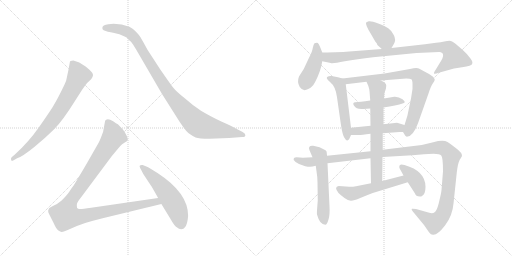
t = 0.00 s
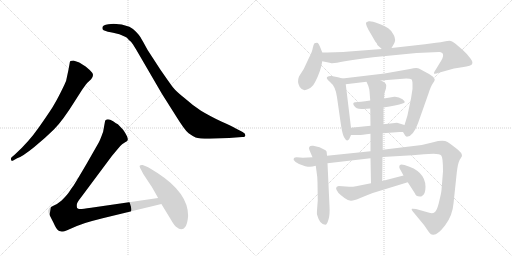
t = 2.54 s
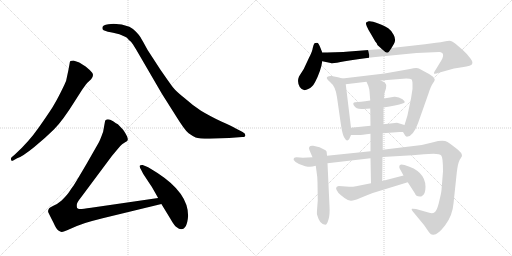
t = 5.08 s
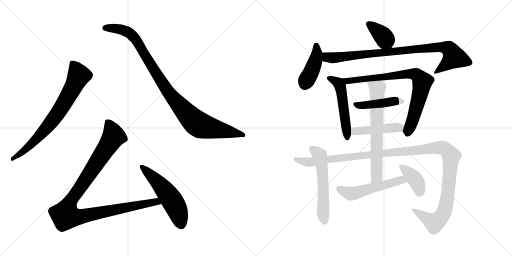
t = 7.62 s
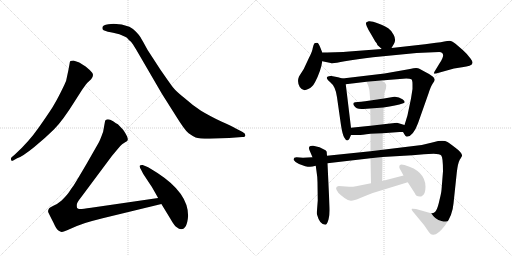
t = 10.16 s
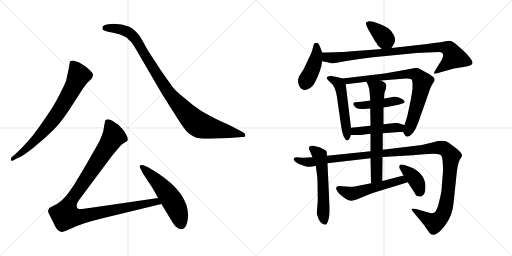
t = 12.70 s

The animated SVG that drew these frames (rendered in a browser with its animation timeline set to each time). Animation: 16 CSS @keyframes rules; one cycle of 12.70 s.

<svg version="1.1" viewBox="0 0 2048 1024" xmlns="http://www.w3.org/2000/svg">
  <g stroke="lightgray" stroke-dasharray="1,1" stroke-width="1" transform="scale(4, 4)">
    <line x1="0" y1="0" x2="256" y2="256"></line>
    <line x1="256" y1="0" x2="0" y2="256"></line>
    <line x1="128" y1="0" x2="128" y2="256"></line>
    <line x1="0" y1="128" x2="256" y2="128"></line>
    <line x1="256" y1="0" x2="512" y2="256"></line>
    <line x1="512" y1="0" x2="256" y2="256"></line>
    <line x1="384" y1="0" x2="384" y2="256"></line>
    <line x1="256" y1="128" x2="512" y2="128"></line>
  </g>
<g transform="scale(1, -1) translate(0, -850)">
   <style type="text/css">
    @keyframes keyframes0 {
      from {
       stroke: black;
       stroke-dashoffset: 744;
       stroke-width: 128;
       }
       71% {
       animation-timing-function: step-end;
       stroke: black;
       stroke-dashoffset: 0;
       stroke-width: 128;
       }
       to {
       stroke: black;
       stroke-width: 1024;
       }
       }
       #make-me-a-hanzi-animation-0 {
         animation: keyframes0 0.855469s both;
         animation-delay: 0.000000s;
         animation-timing-function: linear;
       }
    @keyframes keyframes1 {
      from {
       stroke: black;
       stroke-dashoffset: 1001;
       stroke-width: 128;
       }
       77% {
       animation-timing-function: step-end;
       stroke: black;
       stroke-dashoffset: 0;
       stroke-width: 128;
       }
       to {
       stroke: black;
       stroke-width: 1024;
       }
       }
       #make-me-a-hanzi-animation-1 {
         animation: keyframes1 1.064616s both;
         animation-delay: 0.855469s;
         animation-timing-function: linear;
       }
    @keyframes keyframes2 {
      from {
       stroke: black;
       stroke-dashoffset: 1068;
       stroke-width: 128;
       }
       78% {
       animation-timing-function: step-end;
       stroke: black;
       stroke-dashoffset: 0;
       stroke-width: 128;
       }
       to {
       stroke: black;
       stroke-width: 1024;
       }
       }
       #make-me-a-hanzi-animation-2 {
         animation: keyframes2 1.119141s both;
         animation-delay: 1.920085s;
         animation-timing-function: linear;
       }
    @keyframes keyframes3 {
      from {
       stroke: black;
       stroke-dashoffset: 541;
       stroke-width: 128;
       }
       64% {
       animation-timing-function: step-end;
       stroke: black;
       stroke-dashoffset: 0;
       stroke-width: 128;
       }
       to {
       stroke: black;
       stroke-width: 1024;
       }
       }
       #make-me-a-hanzi-animation-3 {
         animation: keyframes3 0.690267s both;
         animation-delay: 3.039226s;
         animation-timing-function: linear;
       }
    @keyframes keyframes4 {
      from {
       stroke: black;
       stroke-dashoffset: 377;
       stroke-width: 128;
       }
       55% {
       animation-timing-function: step-end;
       stroke: black;
       stroke-dashoffset: 0;
       stroke-width: 128;
       }
       to {
       stroke: black;
       stroke-width: 1024;
       }
       }
       #make-me-a-hanzi-animation-4 {
         animation: keyframes4 0.556803s both;
         animation-delay: 3.729493s;
         animation-timing-function: linear;
       }
    @keyframes keyframes5 {
      from {
       stroke: black;
       stroke-dashoffset: 423;
       stroke-width: 128;
       }
       58% {
       animation-timing-function: step-end;
       stroke: black;
       stroke-dashoffset: 0;
       stroke-width: 128;
       }
       to {
       stroke: black;
       stroke-width: 1024;
       }
       }
       #make-me-a-hanzi-animation-5 {
         animation: keyframes5 0.594238s both;
         animation-delay: 4.286296s;
         animation-timing-function: linear;
       }
    @keyframes keyframes6 {
      from {
       stroke: black;
       stroke-dashoffset: 897;
       stroke-width: 128;
       }
       74% {
       animation-timing-function: step-end;
       stroke: black;
       stroke-dashoffset: 0;
       stroke-width: 128;
       }
       to {
       stroke: black;
       stroke-width: 1024;
       }
       }
       #make-me-a-hanzi-animation-6 {
         animation: keyframes6 0.979980s both;
         animation-delay: 4.880534s;
         animation-timing-function: linear;
       }
    @keyframes keyframes7 {
      from {
       stroke: black;
       stroke-dashoffset: 515;
       stroke-width: 128;
       }
       63% {
       animation-timing-function: step-end;
       stroke: black;
       stroke-dashoffset: 0;
       stroke-width: 128;
       }
       to {
       stroke: black;
       stroke-width: 1024;
       }
       }
       #make-me-a-hanzi-animation-7 {
         animation: keyframes7 0.669108s both;
         animation-delay: 5.860514s;
         animation-timing-function: linear;
       }
    @keyframes keyframes8 {
      from {
       stroke: black;
       stroke-dashoffset: 801;
       stroke-width: 128;
       }
       72% {
       animation-timing-function: step-end;
       stroke: black;
       stroke-dashoffset: 0;
       stroke-width: 128;
       }
       to {
       stroke: black;
       stroke-width: 1024;
       }
       }
       #make-me-a-hanzi-animation-8 {
         animation: keyframes8 0.901855s both;
         animation-delay: 6.529622s;
         animation-timing-function: linear;
       }
    @keyframes keyframes9 {
      from {
       stroke: black;
       stroke-dashoffset: 441;
       stroke-width: 128;
       }
       59% {
       animation-timing-function: step-end;
       stroke: black;
       stroke-dashoffset: 0;
       stroke-width: 128;
       }
       to {
       stroke: black;
       stroke-width: 1024;
       }
       }
       #make-me-a-hanzi-animation-9 {
         animation: keyframes9 0.608887s both;
         animation-delay: 7.431477s;
         animation-timing-function: linear;
       }
    @keyframes keyframes10 {
      from {
       stroke: black;
       stroke-dashoffset: 458;
       stroke-width: 128;
       }
       60% {
       animation-timing-function: step-end;
       stroke: black;
       stroke-dashoffset: 0;
       stroke-width: 128;
       }
       to {
       stroke: black;
       stroke-width: 1024;
       }
       }
       #make-me-a-hanzi-animation-10 {
         animation: keyframes10 0.622721s both;
         animation-delay: 8.040364s;
         animation-timing-function: linear;
       }
    @keyframes keyframes11 {
      from {
       stroke: black;
       stroke-dashoffset: 565;
       stroke-width: 128;
       }
       65% {
       animation-timing-function: step-end;
       stroke: black;
       stroke-dashoffset: 0;
       stroke-width: 128;
       }
       to {
       stroke: black;
       stroke-width: 1024;
       }
       }
       #make-me-a-hanzi-animation-11 {
         animation: keyframes11 0.709798s both;
         animation-delay: 8.663085s;
         animation-timing-function: linear;
       }
    @keyframes keyframes12 {
      from {
       stroke: black;
       stroke-dashoffset: 1272;
       stroke-width: 128;
       }
       81% {
       animation-timing-function: step-end;
       stroke: black;
       stroke-dashoffset: 0;
       stroke-width: 128;
       }
       to {
       stroke: black;
       stroke-width: 1024;
       }
       }
       #make-me-a-hanzi-animation-12 {
         animation: keyframes12 1.285156s both;
         animation-delay: 9.372883s;
         animation-timing-function: linear;
       }
    @keyframes keyframes13 {
      from {
       stroke: black;
       stroke-dashoffset: 677;
       stroke-width: 128;
       }
       69% {
       animation-timing-function: step-end;
       stroke: black;
       stroke-dashoffset: 0;
       stroke-width: 128;
       }
       to {
       stroke: black;
       stroke-width: 1024;
       }
       }
       #make-me-a-hanzi-animation-13 {
         animation: keyframes13 0.800944s both;
         animation-delay: 10.658039s;
         animation-timing-function: linear;
       }
    @keyframes keyframes14 {
      from {
       stroke: black;
       stroke-dashoffset: 531;
       stroke-width: 128;
       }
       63% {
       animation-timing-function: step-end;
       stroke: black;
       stroke-dashoffset: 0;
       stroke-width: 128;
       }
       to {
       stroke: black;
       stroke-width: 1024;
       }
       }
       #make-me-a-hanzi-animation-14 {
         animation: keyframes14 0.682129s both;
         animation-delay: 11.458983s;
         animation-timing-function: linear;
       }
    @keyframes keyframes15 {
      from {
       stroke: black;
       stroke-dashoffset: 383;
       stroke-width: 128;
       }
       55% {
       animation-timing-function: step-end;
       stroke: black;
       stroke-dashoffset: 0;
       stroke-width: 128;
       }
       to {
       stroke: black;
       stroke-width: 1024;
       }
       }
       #make-me-a-hanzi-animation-15 {
         animation: keyframes15 0.561686s both;
         animation-delay: 12.141112s;
         animation-timing-function: linear;
       }
</style>
<path d="M 68.5 217.0 Q 89.5 224.0 136.0 261.5 Q 182.5 299.0 216.5 333.0 Q 250.5 367.0 298.5 444.0 L 328.5 491.0 Q 345.5 515.0 348.5 518.0 L 364.5 533.0 Q 377.5 550.0 368.0 560.5 Q 358.5 571.0 342.5 584.0 Q 321.5 598.0 314.5 601.0 L 293.5 608.0 Q 287.5 608.0 281.5 606.0 Q 278.5 601.0 278.5 596.0 L 273.5 569.0 L 264.5 527.0 Q 261.5 518.0 243.0 481.0 Q 224.5 444.0 209.5 420.5 Q 194.5 397.0 155.0 340.0 Q 115.5 283.0 59.5 232.0 L 46.5 221.0 Q 42.5 217.0 44.5 210.5 Q 46.5 204.0 54.5 209.0 L 68.5 217.0 Z" fill="lightgray"></path> 
<path d="M 433.5 753.0 Q 409.5 751.0 409.5 739.0 Q 408.5 732.0 414.5 729.0 L 431.5 723.0 Q 443.5 721.0 452.5 719.0 L 477.5 713.0 L 500.5 703.0 Q 507.5 701.0 515.5 690.0 Q 524.5 684.0 531.5 673.0 L 544.5 652.0 L 647.5 475.0 L 702.5 388.0 Q 739.5 328.0 754.5 317.0 Q 769.5 306.0 782.5 300.5 Q 795.5 295.0 838.5 295.0 L 916.5 298.0 L 968.5 302.0 Q 981.5 302.0 981.5 309.5 Q 981.5 317.0 970.5 322.0 L 941.5 337.0 Q 926.5 346.0 887.5 363.0 Q 834.5 389.0 804.0 407.5 Q 773.5 426.0 741.5 455.0 Q 704.5 484.0 691.5 501.0 Q 678.5 518.0 640.5 573.0 L 590.5 650.0 Q 567.5 692.0 562.0 701.0 Q 556.5 710.0 544.0 723.0 Q 531.5 736.0 517.5 743.0 Q 487.5 755.0 454.5 755.0 L 433.5 753.0 Z" fill="lightgray"></path> 
<path d="M 632.5 58.0 L 364.5 19.0 Q 324.5 13.0 318.5 14.0 Q 311.5 15.0 308.5 18.0 Q 306.5 24.0 307.5 33.0 Q 308.5 41.0 324.5 61.0 L 447.5 226.0 L 467.5 250.0 Q 480.5 267.0 488.5 273.0 L 500.5 281.0 Q 509.5 286.0 510.5 289.0 Q 514.5 299.0 492.5 331.0 L 471.5 353.0 Q 465.5 356.0 452.5 365.0 Q 439.5 373.0 431.5 373.0 Q 422.5 372.0 420.5 367.0 L 412.5 323.0 Q 399.5 287.0 394.5 279.0 L 346.5 195.0 Q 298.5 113.0 291.5 104.0 Q 284.5 95.0 276.5 82.0 Q 267.5 69.0 246.5 48.0 Q 230.5 34.0 213.5 27.0 Q 196.5 19.0 195.5 15.0 Q 190.5 7.0 193.5 0.0 Q 196.5 -7.0 213.5 -40.0 Q 225.5 -67.0 233.5 -72.0 Q 241.5 -77.0 246.5 -78.0 Q 250.5 -79.0 268.5 -71.0 L 307.5 -54.0 Q 334.5 -42.0 410.5 -23.0 L 645.5 34.0 C 674.5 41.0 662.5 62.0 632.5 58.0 Z" fill="lightgray"></path> 
<path d="M 752.5 -13.0 Q 752.5 78.0 631.5 157.0 Q 596.5 180.0 585.5 184.0 L 570.5 190.0 Q 563.5 191.0 559.5 188.0 Q 556.5 185.0 561.0 177.0 Q 565.5 169.0 567.5 165.0 L 572.5 155.0 L 601.5 111.0 Q 607.5 103.0 632.5 58.0 L 645.5 34.0 L 681.5 -25.0 Q 697.5 -54.0 708.5 -60.0 Q 715.5 -67.0 724.5 -67.0 Q 748.5 -67.0 752.5 -13.0 Z" fill="lightgray"></path> 
<path d="M 1566.0 658.0 L 1576.0 675.0 Q 1585.0 691.0 1575.0 710.0 Q 1565.0 729.0 1553.0 737.0 Q 1541.0 745.0 1513.0 756.0 Q 1485.0 767.0 1475.0 765.0 Q 1466.0 762.0 1464.0 759.0 Q 1463.0 756.0 1467.0 745.0 Q 1472.0 733.0 1482.0 717.0 L 1501.0 684.0 L 1506.0 678.0 Q 1509.0 673.0 1509.0 671.0 Q 1510.0 669.0 1527.0 654.0 C 1549.0 634.0 1551.0 633.0 1566.0 658.0 Z" fill="lightgray"></path> 
<path d="M 1289.0 640.0 L 1282.0 658.0 Q 1274.0 679.0 1268.0 679.0 Q 1260.0 679.0 1257.0 676.0 Q 1254.0 672.0 1251.0 658.0 Q 1249.0 643.0 1236.0 619.0 L 1215.0 574.0 L 1196.0 544.0 Q 1187.0 522.0 1199.0 502.0 Q 1212.0 482.0 1233.0 494.0 Q 1249.0 500.0 1260.0 521.0 Q 1284.0 567.0 1289.0 605.0 L 1289.0 640.0 Z" fill="lightgray"></path> 
<path d="M 1527.0 654.0 L 1384.0 643.0 Q 1370.0 642.0 1289.0 640.0 C 1259.0 639.0 1260.0 611.0 1289.0 605.0 L 1323.0 598.0 Q 1331.0 595.0 1379.0 605.0 Q 1427.0 614.0 1492.0 621.0 L 1666.0 638.0 L 1757.0 642.0 Q 1787.0 640.0 1759.0 598.0 L 1742.0 570.0 Q 1734.0 558.0 1736.0 556.0 Q 1739.0 553.0 1755.0 559.0 L 1816.0 576.0 L 1848.0 581.0 Q 1868.0 584.0 1878.0 587.0 Q 1900.0 593.0 1882.0 616.0 Q 1865.0 638.0 1851.0 650.0 L 1822.0 675.0 Q 1807.0 687.0 1798.0 687.0 Q 1790.0 687.0 1777.0 684.0 Q 1765.0 680.0 1744.0 679.0 L 1700.0 673.0 L 1566.0 658.0 L 1527.0 654.0 Z" fill="lightgray"></path> 
<path d="M 1404.0 339.0 L 1383.0 513.0 C 1381.0 533.0 1381.0 533.0 1370.0 536.0 L 1352.0 541.0 L 1326.0 546.0 Q 1316.0 547.0 1312.0 544.0 Q 1299.0 540.0 1320.0 522.0 Q 1343.0 504.0 1348.0 461.0 L 1364.0 349.0 Q 1370.0 311.0 1377.0 300.0 Q 1388.0 279.0 1398.0 296.0 L 1404.0 310.0 L 1404.0 339.0 Z" fill="lightgray"></path> 
<path d="M 1524.0 528.0 L 1625.0 536.0 Q 1640.0 536.0 1645.0 533.0 Q 1650.0 530.0 1650.0 513.0 L 1650.0 494.0 L 1644.0 456.0 L 1630.0 389.0 Q 1630.0 388.0 1618.0 350.0 C 1610.0 325.0 1610.0 325.0 1612.0 322.0 L 1618.0 312.0 Q 1622.0 304.0 1627.0 303.0 Q 1652.0 303.0 1672.0 357.0 L 1714.0 476.0 Q 1723.0 505.0 1731.0 516.0 Q 1739.0 526.0 1739.0 531.0 Q 1739.0 535.0 1734.0 541.0 Q 1730.0 546.0 1705.0 560.0 Q 1681.0 574.0 1672.0 577.0 Q 1663.0 580.0 1640.0 574.0 L 1538.0 556.0 L 1370.0 536.0 C 1340.0 532.0 1353.0 509.0 1383.0 513.0 L 1466.0 523.0 L 1524.0 528.0 Z" fill="lightgray"></path> 
<path d="M 1534.0 420.0 Q 1585.0 427.0 1613.0 437.0 Q 1626.0 441.0 1610.0 453.0 Q 1595.0 464.0 1577.0 463.0 L 1536.0 456.0 L 1481.0 448.0 Q 1437.0 442.0 1421.0 441.0 Q 1409.0 440.0 1415.0 429.0 Q 1426.0 411.0 1453.0 414.0 L 1481.0 416.0 L 1534.0 420.0 Z" fill="lightgray"></path> 
<path d="M 1618.0 350.0 L 1588.0 359.0 L 1534.0 353.0 L 1482.0 347.0 L 1404.0 339.0 C 1374.0 336.0 1374.0 310.0 1404.0 310.0 L 1430.0 310.0 Q 1440.0 309.0 1482.0 315.0 L 1531.0 317.0 L 1598.0 322.0 L 1612.0 322.0 C 1642.0 322.0 1647.0 341.0 1618.0 350.0 Z" fill="lightgray"></path> 
<path d="M 1308.0 227.0 L 1307.0 239.0 Q 1308.0 245.0 1302.0 249.0 Q 1279.0 264.0 1253.0 267.0 Q 1230.0 269.0 1238.0 249.0 L 1250.0 221.0 L 1263.0 187.0 L 1266.0 165.0 Q 1270.0 141.0 1270.0 121.0 L 1271.0 48.0 L 1269.0 22.0 Q 1267.0 -2.0 1268.0 -8.0 Q 1279.0 -49.0 1301.0 -49.0 Q 1308.0 -49.0 1314.0 -28.0 Q 1320.0 -8.0 1318.0 25.0 L 1310.0 197.0 L 1308.0 227.0 Z" fill="lightgray"></path> 
<path d="M 1530.0 222.0 L 1650.0 229.0 L 1696.0 233.0 Q 1712.0 235.0 1735.0 235.0 Q 1759.0 235.0 1765.0 228.0 Q 1772.0 221.0 1772.0 165.0 L 1766.0 90.0 Q 1765.0 78.0 1758.0 50.0 Q 1752.0 22.0 1746.0 11.0 Q 1738.0 -8.0 1717.0 -1.0 L 1664.0 14.0 L 1650.0 15.0 Q 1640.0 17.0 1658.0 -4.0 L 1696.0 -50.0 L 1716.0 -79.0 Q 1723.0 -89.0 1732.0 -89.0 Q 1750.0 -91.0 1780.0 -52.0 Q 1810.0 -13.0 1814.0 36.0 L 1827.0 159.0 Q 1831.0 196.0 1839.0 211.0 Q 1848.0 225.0 1848.0 226.0 Q 1850.0 238.0 1823.0 258.0 Q 1797.0 278.0 1790.0 282.0 Q 1773.0 292.0 1733.0 281.0 Q 1693.0 269.0 1646.0 265.0 L 1531.0 251.0 L 1482.0 245.0 L 1308.0 227.0 L 1250.0 221.0 L 1212.0 219.0 L 1186.0 221.0 Q 1172.0 220.0 1175.0 210.0 Q 1181.0 200.0 1196.0 194.0 L 1221.0 185.0 Q 1231.0 183.0 1240.0 183.0 Q 1249.0 183.0 1263.0 187.0 L 1310.0 197.0 L 1482.0 217.0 L 1530.0 222.0 Z" fill="lightgray"></path> 
<path d="M 1534.0 353.0 L 1534.0 420.0 L 1536.0 456.0 L 1538.0 479.0 L 1542.0 490.0 Q 1545.0 501.0 1545.0 508.0 Q 1546.0 514.0 1537.0 521.0 L 1524.0 528.0 C 1498.0 542.0 1454.0 550.0 1466.0 523.0 L 1473.0 507.0 Q 1477.0 496.0 1478.0 485.0 L 1481.0 448.0 L 1481.0 416.0 L 1482.0 347.0 L 1482.0 315.0 L 1482.0 245.0 L 1482.0 217.0 L 1484.0 117.0 C 1485.0 87.0 1529.0 96.0 1529.0 126.0 L 1530.0 222.0 L 1531.0 251.0 L 1531.0 317.0 L 1534.0 353.0 Z" fill="lightgray"></path> 
<path d="M 1397.0 103.0 L 1355.0 106.0 Q 1334.0 103.0 1354.0 78.0 Q 1362.0 70.0 1378.0 58.0 Q 1394.0 46.0 1405.0 47.0 Q 1416.0 47.0 1441.0 58.0 Q 1467.0 69.0 1491.0 78.0 L 1631.0 121.0 C 1660.0 130.0 1643.0 156.0 1614.0 148.0 L 1529.0 126.0 L 1484.0 117.0 L 1424.0 105.0 Q 1414.0 103.0 1397.0 103.0 Z" fill="lightgray"></path> 
<path d="M 1631.0 121.0 L 1660.0 76.0 Q 1663.0 64.0 1679.0 64.0 Q 1684.0 63.0 1688.0 66.0 Q 1702.0 73.0 1702.0 103.0 Q 1702.0 166.0 1618.0 190.0 Q 1597.0 197.0 1597.0 183.0 Q 1596.0 180.0 1602.0 170.0 L 1614.0 148.0 L 1631.0 121.0 Z" fill="lightgray"></path> 
      <clipPath id="make-me-a-hanzi-clip-0">
      <path d="M 68.5 217.0 Q 89.5 224.0 136.0 261.5 Q 182.5 299.0 216.5 333.0 Q 250.5 367.0 298.5 444.0 L 328.5 491.0 Q 345.5 515.0 348.5 518.0 L 364.5 533.0 Q 377.5 550.0 368.0 560.5 Q 358.5 571.0 342.5 584.0 Q 321.5 598.0 314.5 601.0 L 293.5 608.0 Q 287.5 608.0 281.5 606.0 Q 278.5 601.0 278.5 596.0 L 273.5 569.0 L 264.5 527.0 Q 261.5 518.0 243.0 481.0 Q 224.5 444.0 209.5 420.5 Q 194.5 397.0 155.0 340.0 Q 115.5 283.0 59.5 232.0 L 46.5 221.0 Q 42.5 217.0 44.5 210.5 Q 46.5 204.0 54.5 209.0 L 68.5 217.0 Z" fill="lightgray"></path>
      </clipPath>
      <path clip-path="url(#make-me-a-hanzi-clip-0)" d="M 288.5 598.0 L 315.5 548.0 L 266.5 453.0 L 230.5 396.0 L 174.5 325.0 L 106.5 256.0 L 50.5 215.0 " fill="none" id="make-me-a-hanzi-animation-0" stroke-dasharray="616 1232" stroke-linecap="round"></path>

      <clipPath id="make-me-a-hanzi-clip-1">
      <path d="M 433.5 753.0 Q 409.5 751.0 409.5 739.0 Q 408.5 732.0 414.5 729.0 L 431.5 723.0 Q 443.5 721.0 452.5 719.0 L 477.5 713.0 L 500.5 703.0 Q 507.5 701.0 515.5 690.0 Q 524.5 684.0 531.5 673.0 L 544.5 652.0 L 647.5 475.0 L 702.5 388.0 Q 739.5 328.0 754.5 317.0 Q 769.5 306.0 782.5 300.5 Q 795.5 295.0 838.5 295.0 L 916.5 298.0 L 968.5 302.0 Q 981.5 302.0 981.5 309.5 Q 981.5 317.0 970.5 322.0 L 941.5 337.0 Q 926.5 346.0 887.5 363.0 Q 834.5 389.0 804.0 407.5 Q 773.5 426.0 741.5 455.0 Q 704.5 484.0 691.5 501.0 Q 678.5 518.0 640.5 573.0 L 590.5 650.0 Q 567.5 692.0 562.0 701.0 Q 556.5 710.0 544.0 723.0 Q 531.5 736.0 517.5 743.0 Q 487.5 755.0 454.5 755.0 L 433.5 753.0 Z" fill="lightgray"></path>
      </clipPath>
      <path clip-path="url(#make-me-a-hanzi-clip-1)" d="M 420.5 738.0 L 483.5 733.0 L 525.5 712.0 L 559.5 667.0 L 664.5 494.0 L 742.5 400.0 L 788.5 356.0 L 844.5 337.0 L 972.5 310.0 " fill="none" id="make-me-a-hanzi-animation-1" stroke-dasharray="873 1746" stroke-linecap="round"></path>

      <clipPath id="make-me-a-hanzi-clip-2">
      <path d="M 632.5 58.0 L 364.5 19.0 Q 324.5 13.0 318.5 14.0 Q 311.5 15.0 308.5 18.0 Q 306.5 24.0 307.5 33.0 Q 308.5 41.0 324.5 61.0 L 447.5 226.0 L 467.5 250.0 Q 480.5 267.0 488.5 273.0 L 500.5 281.0 Q 509.5 286.0 510.5 289.0 Q 514.5 299.0 492.5 331.0 L 471.5 353.0 Q 465.5 356.0 452.5 365.0 Q 439.5 373.0 431.5 373.0 Q 422.5 372.0 420.5 367.0 L 412.5 323.0 Q 399.5 287.0 394.5 279.0 L 346.5 195.0 Q 298.5 113.0 291.5 104.0 Q 284.5 95.0 276.5 82.0 Q 267.5 69.0 246.5 48.0 Q 230.5 34.0 213.5 27.0 Q 196.5 19.0 195.5 15.0 Q 190.5 7.0 193.5 0.0 Q 196.5 -7.0 213.5 -40.0 Q 225.5 -67.0 233.5 -72.0 Q 241.5 -77.0 246.5 -78.0 Q 250.5 -79.0 268.5 -71.0 L 307.5 -54.0 Q 334.5 -42.0 410.5 -23.0 L 645.5 34.0 C 674.5 41.0 662.5 62.0 632.5 58.0 Z" fill="lightgray"></path>
      </clipPath>
      <path clip-path="url(#make-me-a-hanzi-clip-2)" d="M 432.5 357.0 L 454.5 305.0 L 284.5 49.0 L 266.5 11.0 L 262.5 -13.0 L 310.5 -18.0 L 624.5 44.0 L 636.5 37.0 " fill="none" id="make-me-a-hanzi-animation-2" stroke-dasharray="940 1880" stroke-linecap="round"></path>

      <clipPath id="make-me-a-hanzi-clip-3">
      <path d="M 752.5 -13.0 Q 752.5 78.0 631.5 157.0 Q 596.5 180.0 585.5 184.0 L 570.5 190.0 Q 563.5 191.0 559.5 188.0 Q 556.5 185.0 561.0 177.0 Q 565.5 169.0 567.5 165.0 L 572.5 155.0 L 601.5 111.0 Q 607.5 103.0 632.5 58.0 L 645.5 34.0 L 681.5 -25.0 Q 697.5 -54.0 708.5 -60.0 Q 715.5 -67.0 724.5 -67.0 Q 748.5 -67.0 752.5 -13.0 Z" fill="lightgray"></path>
      </clipPath>
      <path clip-path="url(#make-me-a-hanzi-clip-3)" d="M 566.5 183.0 L 624.5 129.0 L 676.5 66.0 L 706.5 14.0 L 724.5 -47.0 " fill="none" id="make-me-a-hanzi-animation-3" stroke-dasharray="413 826" stroke-linecap="round"></path>

      <clipPath id="make-me-a-hanzi-clip-4">
      <path d="M 1566.0 658.0 L 1576.0 675.0 Q 1585.0 691.0 1575.0 710.0 Q 1565.0 729.0 1553.0 737.0 Q 1541.0 745.0 1513.0 756.0 Q 1485.0 767.0 1475.0 765.0 Q 1466.0 762.0 1464.0 759.0 Q 1463.0 756.0 1467.0 745.0 Q 1472.0 733.0 1482.0 717.0 L 1501.0 684.0 L 1506.0 678.0 Q 1509.0 673.0 1509.0 671.0 Q 1510.0 669.0 1527.0 654.0 C 1549.0 634.0 1551.0 633.0 1566.0 658.0 Z" fill="lightgray"></path>
      </clipPath>
      <path clip-path="url(#make-me-a-hanzi-clip-4)" d="M 1474.0 754.0 L 1522.0 716.0 L 1558.0 668.0 " fill="none" id="make-me-a-hanzi-animation-4" stroke-dasharray="249 498" stroke-linecap="round"></path>

      <clipPath id="make-me-a-hanzi-clip-5">
      <path d="M 1289.0 640.0 L 1282.0 658.0 Q 1274.0 679.0 1268.0 679.0 Q 1260.0 679.0 1257.0 676.0 Q 1254.0 672.0 1251.0 658.0 Q 1249.0 643.0 1236.0 619.0 L 1215.0 574.0 L 1196.0 544.0 Q 1187.0 522.0 1199.0 502.0 Q 1212.0 482.0 1233.0 494.0 Q 1249.0 500.0 1260.0 521.0 Q 1284.0 567.0 1289.0 605.0 L 1289.0 640.0 Z" fill="lightgray"></path>
      </clipPath>
      <path clip-path="url(#make-me-a-hanzi-clip-5)" d="M 1265.0 669.0 L 1268.0 637.0 L 1262.0 611.0 L 1219.0 512.0 " fill="none" id="make-me-a-hanzi-animation-5" stroke-dasharray="295 590" stroke-linecap="round"></path>

      <clipPath id="make-me-a-hanzi-clip-6">
      <path d="M 1527.0 654.0 L 1384.0 643.0 Q 1370.0 642.0 1289.0 640.0 C 1259.0 639.0 1260.0 611.0 1289.0 605.0 L 1323.0 598.0 Q 1331.0 595.0 1379.0 605.0 Q 1427.0 614.0 1492.0 621.0 L 1666.0 638.0 L 1757.0 642.0 Q 1787.0 640.0 1759.0 598.0 L 1742.0 570.0 Q 1734.0 558.0 1736.0 556.0 Q 1739.0 553.0 1755.0 559.0 L 1816.0 576.0 L 1848.0 581.0 Q 1868.0 584.0 1878.0 587.0 Q 1900.0 593.0 1882.0 616.0 Q 1865.0 638.0 1851.0 650.0 L 1822.0 675.0 Q 1807.0 687.0 1798.0 687.0 Q 1790.0 687.0 1777.0 684.0 Q 1765.0 680.0 1744.0 679.0 L 1700.0 673.0 L 1566.0 658.0 L 1527.0 654.0 Z" fill="lightgray"></path>
      </clipPath>
      <path clip-path="url(#make-me-a-hanzi-clip-6)" d="M 1296.0 611.0 L 1310.0 621.0 L 1365.0 621.0 L 1694.0 657.0 L 1766.0 661.0 L 1795.0 656.0 L 1815.0 619.0 L 1760.0 572.0 L 1740.0 563.0 " fill="none" id="make-me-a-hanzi-animation-6" stroke-dasharray="769 1538" stroke-linecap="round"></path>

      <clipPath id="make-me-a-hanzi-clip-7">
      <path d="M 1404.0 339.0 L 1383.0 513.0 C 1381.0 533.0 1381.0 533.0 1370.0 536.0 L 1352.0 541.0 L 1326.0 546.0 Q 1316.0 547.0 1312.0 544.0 Q 1299.0 540.0 1320.0 522.0 Q 1343.0 504.0 1348.0 461.0 L 1364.0 349.0 Q 1370.0 311.0 1377.0 300.0 Q 1388.0 279.0 1398.0 296.0 L 1404.0 310.0 L 1404.0 339.0 Z" fill="lightgray"></path>
      </clipPath>
      <path clip-path="url(#make-me-a-hanzi-clip-7)" d="M 1320.0 534.0 L 1342.0 526.0 L 1362.0 502.0 L 1388.0 299.0 " fill="none" id="make-me-a-hanzi-animation-7" stroke-dasharray="387 774" stroke-linecap="round"></path>

      <clipPath id="make-me-a-hanzi-clip-8">
      <path d="M 1524.0 528.0 L 1625.0 536.0 Q 1640.0 536.0 1645.0 533.0 Q 1650.0 530.0 1650.0 513.0 L 1650.0 494.0 L 1644.0 456.0 L 1630.0 389.0 Q 1630.0 388.0 1618.0 350.0 C 1610.0 325.0 1610.0 325.0 1612.0 322.0 L 1618.0 312.0 Q 1622.0 304.0 1627.0 303.0 Q 1652.0 303.0 1672.0 357.0 L 1714.0 476.0 Q 1723.0 505.0 1731.0 516.0 Q 1739.0 526.0 1739.0 531.0 Q 1739.0 535.0 1734.0 541.0 Q 1730.0 546.0 1705.0 560.0 Q 1681.0 574.0 1672.0 577.0 Q 1663.0 580.0 1640.0 574.0 L 1538.0 556.0 L 1370.0 536.0 C 1340.0 532.0 1353.0 509.0 1383.0 513.0 L 1466.0 523.0 L 1524.0 528.0 Z" fill="lightgray"></path>
      </clipPath>
      <path clip-path="url(#make-me-a-hanzi-clip-8)" d="M 1378.0 533.0 L 1390.0 525.0 L 1636.0 555.0 L 1661.0 553.0 L 1672.0 545.0 L 1689.0 523.0 L 1685.0 496.0 L 1630.0 315.0 " fill="none" id="make-me-a-hanzi-animation-8" stroke-dasharray="673 1346" stroke-linecap="round"></path>

      <clipPath id="make-me-a-hanzi-clip-9">
      <path d="M 1534.0 420.0 Q 1585.0 427.0 1613.0 437.0 Q 1626.0 441.0 1610.0 453.0 Q 1595.0 464.0 1577.0 463.0 L 1536.0 456.0 L 1481.0 448.0 Q 1437.0 442.0 1421.0 441.0 Q 1409.0 440.0 1415.0 429.0 Q 1426.0 411.0 1453.0 414.0 L 1481.0 416.0 L 1534.0 420.0 Z" fill="lightgray"></path>
      </clipPath>
      <path clip-path="url(#make-me-a-hanzi-clip-9)" d="M 1427.0 431.0 L 1459.0 429.0 L 1582.0 446.0 L 1611.0 445.0 " fill="none" id="make-me-a-hanzi-animation-9" stroke-dasharray="313 626" stroke-linecap="round"></path>

      <clipPath id="make-me-a-hanzi-clip-10">
      <path d="M 1618.0 350.0 L 1588.0 359.0 L 1534.0 353.0 L 1482.0 347.0 L 1404.0 339.0 C 1374.0 336.0 1374.0 310.0 1404.0 310.0 L 1430.0 310.0 Q 1440.0 309.0 1482.0 315.0 L 1531.0 317.0 L 1598.0 322.0 L 1612.0 322.0 C 1642.0 322.0 1647.0 341.0 1618.0 350.0 Z" fill="lightgray"></path>
      </clipPath>
      <path clip-path="url(#make-me-a-hanzi-clip-10)" d="M 1411.0 317.0 L 1429.0 327.0 L 1599.0 339.0 L 1608.0 345.0 " fill="none" id="make-me-a-hanzi-animation-10" stroke-dasharray="330 660" stroke-linecap="round"></path>

      <clipPath id="make-me-a-hanzi-clip-11">
      <path d="M 1308.0 227.0 L 1307.0 239.0 Q 1308.0 245.0 1302.0 249.0 Q 1279.0 264.0 1253.0 267.0 Q 1230.0 269.0 1238.0 249.0 L 1250.0 221.0 L 1263.0 187.0 L 1266.0 165.0 Q 1270.0 141.0 1270.0 121.0 L 1271.0 48.0 L 1269.0 22.0 Q 1267.0 -2.0 1268.0 -8.0 Q 1279.0 -49.0 1301.0 -49.0 Q 1308.0 -49.0 1314.0 -28.0 Q 1320.0 -8.0 1318.0 25.0 L 1310.0 197.0 L 1308.0 227.0 Z" fill="lightgray"></path>
      </clipPath>
      <path clip-path="url(#make-me-a-hanzi-clip-11)" d="M 1247.0 256.0 L 1274.0 234.0 L 1282.0 214.0 L 1292.0 126.0 L 1292.0 11.0 L 1298.0 -38.0 " fill="none" id="make-me-a-hanzi-animation-11" stroke-dasharray="437 874" stroke-linecap="round"></path>

      <clipPath id="make-me-a-hanzi-clip-12">
      <path d="M 1530.0 222.0 L 1650.0 229.0 L 1696.0 233.0 Q 1712.0 235.0 1735.0 235.0 Q 1759.0 235.0 1765.0 228.0 Q 1772.0 221.0 1772.0 165.0 L 1766.0 90.0 Q 1765.0 78.0 1758.0 50.0 Q 1752.0 22.0 1746.0 11.0 Q 1738.0 -8.0 1717.0 -1.0 L 1664.0 14.0 L 1650.0 15.0 Q 1640.0 17.0 1658.0 -4.0 L 1696.0 -50.0 L 1716.0 -79.0 Q 1723.0 -89.0 1732.0 -89.0 Q 1750.0 -91.0 1780.0 -52.0 Q 1810.0 -13.0 1814.0 36.0 L 1827.0 159.0 Q 1831.0 196.0 1839.0 211.0 Q 1848.0 225.0 1848.0 226.0 Q 1850.0 238.0 1823.0 258.0 Q 1797.0 278.0 1790.0 282.0 Q 1773.0 292.0 1733.0 281.0 Q 1693.0 269.0 1646.0 265.0 L 1531.0 251.0 L 1482.0 245.0 L 1308.0 227.0 L 1250.0 221.0 L 1212.0 219.0 L 1186.0 221.0 Q 1172.0 220.0 1175.0 210.0 Q 1181.0 200.0 1196.0 194.0 L 1221.0 185.0 Q 1231.0 183.0 1240.0 183.0 Q 1249.0 183.0 1263.0 187.0 L 1310.0 197.0 L 1482.0 217.0 L 1530.0 222.0 Z" fill="lightgray"></path>
      </clipPath>
      <path clip-path="url(#make-me-a-hanzi-clip-12)" d="M 1185.0 211.0 L 1245.0 202.0 L 1527.0 237.0 L 1732.0 258.0 L 1773.0 257.0 L 1805.0 226.0 L 1790.0 62.0 L 1773.0 -5.0 L 1758.0 -27.0 L 1738.0 -41.0 L 1656.0 7.0 " fill="none" id="make-me-a-hanzi-animation-12" stroke-dasharray="1144 2288" stroke-linecap="round"></path>

      <clipPath id="make-me-a-hanzi-clip-13">
      <path d="M 1534.0 353.0 L 1534.0 420.0 L 1536.0 456.0 L 1538.0 479.0 L 1542.0 490.0 Q 1545.0 501.0 1545.0 508.0 Q 1546.0 514.0 1537.0 521.0 L 1524.0 528.0 C 1498.0 542.0 1454.0 550.0 1466.0 523.0 L 1473.0 507.0 Q 1477.0 496.0 1478.0 485.0 L 1481.0 448.0 L 1481.0 416.0 L 1482.0 347.0 L 1482.0 315.0 L 1482.0 245.0 L 1482.0 217.0 L 1484.0 117.0 C 1485.0 87.0 1529.0 96.0 1529.0 126.0 L 1530.0 222.0 L 1531.0 251.0 L 1531.0 317.0 L 1534.0 353.0 Z" fill="lightgray"></path>
      </clipPath>
      <path clip-path="url(#make-me-a-hanzi-clip-13)" d="M 1473.0 521.0 L 1509.0 494.0 L 1507.0 145.0 L 1490.0 124.0 " fill="none" id="make-me-a-hanzi-animation-13" stroke-dasharray="549 1098" stroke-linecap="round"></path>

      <clipPath id="make-me-a-hanzi-clip-14">
      <path d="M 1397.0 103.0 L 1355.0 106.0 Q 1334.0 103.0 1354.0 78.0 Q 1362.0 70.0 1378.0 58.0 Q 1394.0 46.0 1405.0 47.0 Q 1416.0 47.0 1441.0 58.0 Q 1467.0 69.0 1491.0 78.0 L 1631.0 121.0 C 1660.0 130.0 1643.0 156.0 1614.0 148.0 L 1529.0 126.0 L 1484.0 117.0 L 1424.0 105.0 Q 1414.0 103.0 1397.0 103.0 Z" fill="lightgray"></path>
      </clipPath>
      <path clip-path="url(#make-me-a-hanzi-clip-14)" d="M 1357.0 92.0 L 1404.0 75.0 L 1597.0 128.0 L 1622.0 125.0 " fill="none" id="make-me-a-hanzi-animation-14" stroke-dasharray="403 806" stroke-linecap="round"></path>

      <clipPath id="make-me-a-hanzi-clip-15">
      <path d="M 1631.0 121.0 L 1660.0 76.0 Q 1663.0 64.0 1679.0 64.0 Q 1684.0 63.0 1688.0 66.0 Q 1702.0 73.0 1702.0 103.0 Q 1702.0 166.0 1618.0 190.0 Q 1597.0 197.0 1597.0 183.0 Q 1596.0 180.0 1602.0 170.0 L 1614.0 148.0 L 1631.0 121.0 Z" fill="lightgray"></path>
      </clipPath>
      <path clip-path="url(#make-me-a-hanzi-clip-15)" d="M 1609.0 182.0 L 1662.0 131.0 L 1677.0 95.0 L 1676.0 81.0 " fill="none" id="make-me-a-hanzi-animation-15" stroke-dasharray="255 510" stroke-linecap="round"></path>

</g>
</svg>
